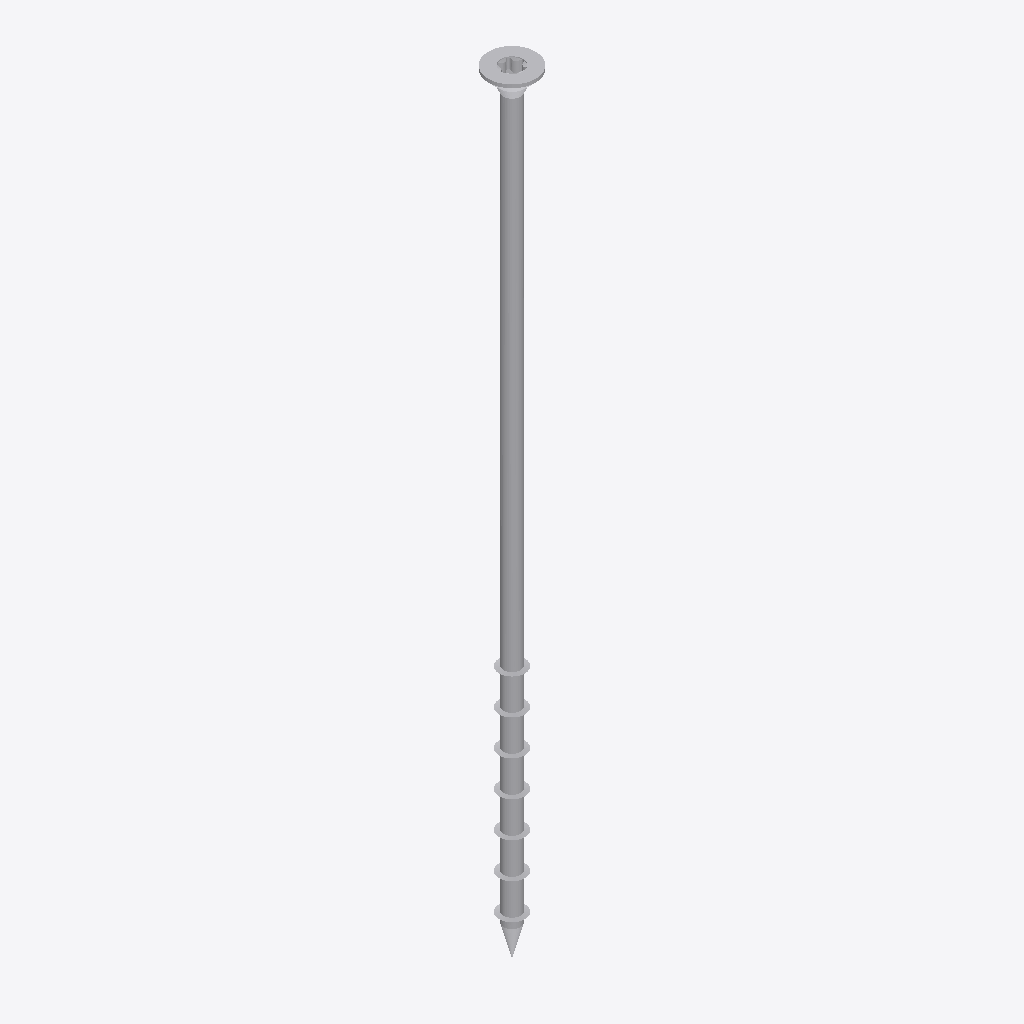
Isometric view of an IFC building model (IFC-SPF (STEP), schema IFC2X3, length unit millimetre), seen from the south-west, elements coloured by IFC class: 1 other element (light grey).
Extent 0.015 m × 0.015 m × 0.240 m (x, y, z). Storeys (1): Default Building Storey at 0.00 m. Elements (1): 1 IfcBuildingElementProxy.

HEADER;
FILE_DESCRIPTION(('ViewDefinition [CoordinationView]'),'2;1');
FILE_NAME('','2023-07-04T15:56:02',(''),(''),'','SketchUp Pro 2015','');
FILE_SCHEMA(('IFC2X3'));
ENDSEC;
DATA;
#1=IFCPROJECT('0$Dnv2zAD8dxvcl4YfeG3R',#2,'Default Project','Description of Default Project',$,$,$,(#20),#7);
#24=IFCSITE('2zYpo6oI1C$Rnye5HiMKQh',#2,'Default Site','Description of Default Site',$,#25,$,$,.ELEMENT.,(24,28,0),(54,25,0),10.0,$,$);
#30=IFCBUILDING('33hXGgjoDFGfhXYPfuNgPr',#2,'Default Building','Description of Default Building',$,#31,$,$,.ELEMENT.,$,$,#36);
#37=IFCBUILDINGSTOREY('2$KKhVRILEVhgs5LPY8wNN',#2,'Default Building Storey','Description of Default Building Storey',$,#38,$,$,.ELEMENT.,0.0);
#47=IFCBUILDINGELEMENTPROXY('0D67pompH4cBfoq5cpLOgY',#2,'','Description of Object',$,#48,#53,$,$);
ENDSEC;
